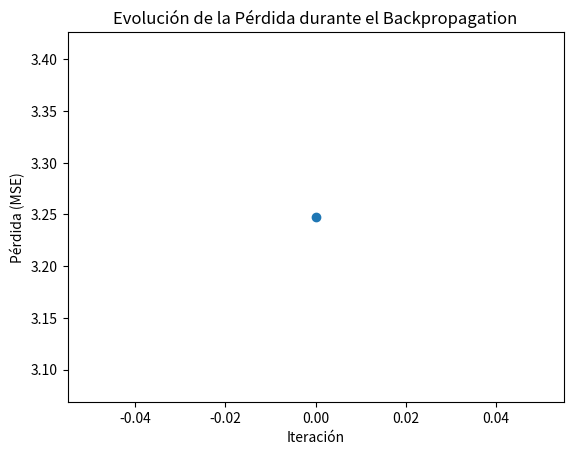

This figure's Python source:
import numpy as np
import matplotlib.pyplot as plt

# Datos de ejemplo
X = np.array([[1, 2, 3]])  # Entrada
Y = np.array([[0.5, 0.8]])  # Salida real

# Parámetros iniciales
W1 = np.random.randn(3, 2)  # Pesos capa oculta
b1 = np.random.randn(1, 2)  # Sesgos capa oculta
W2 = np.random.randn(2, 2)  # Pesos capa de salida
b2 = np.random.randn(1, 2)  # Sesgos capa de salida

# Forward Pass
Z1 = np.dot(X, W1) + b1
A1 = np.maximum(0, Z1)  # ReLU
Z2 = np.dot(A1, W2) + b2
Y_pred = Z2  # Regresión lineal

# Función de pérdida (MSE)
loss = np.mean((Y - Y_pred) ** 2)

# Backward Pass
dZ2 = Y_pred - Y
dW2 = np.dot(A1.T, dZ2)
db2 = np.sum(dZ2, axis=0, keepdims=True)
dA1 = np.dot(dZ2, W2.T)
dZ1 = dA1 * (Z1 > 0)  # Derivada de ReLU
dW1 = np.dot(X.T, dZ1)
db1 = np.sum(dZ1, axis=0, keepdims=True)

# Actualización de parámetros
eta = 0.1  # Tasa de aprendizaje
W1 -= eta * dW1
b1 -= eta * db1
W2 -= eta * dW2
b2 -= eta * db2

# Gráfica de la función de pérdida
plt.plot(loss, marker="o")
plt.xlabel("Iteración")
plt.ylabel("Pérdida (MSE)")
plt.title("Evolución de la Pérdida durante el Backpropagation")
plt.show()
